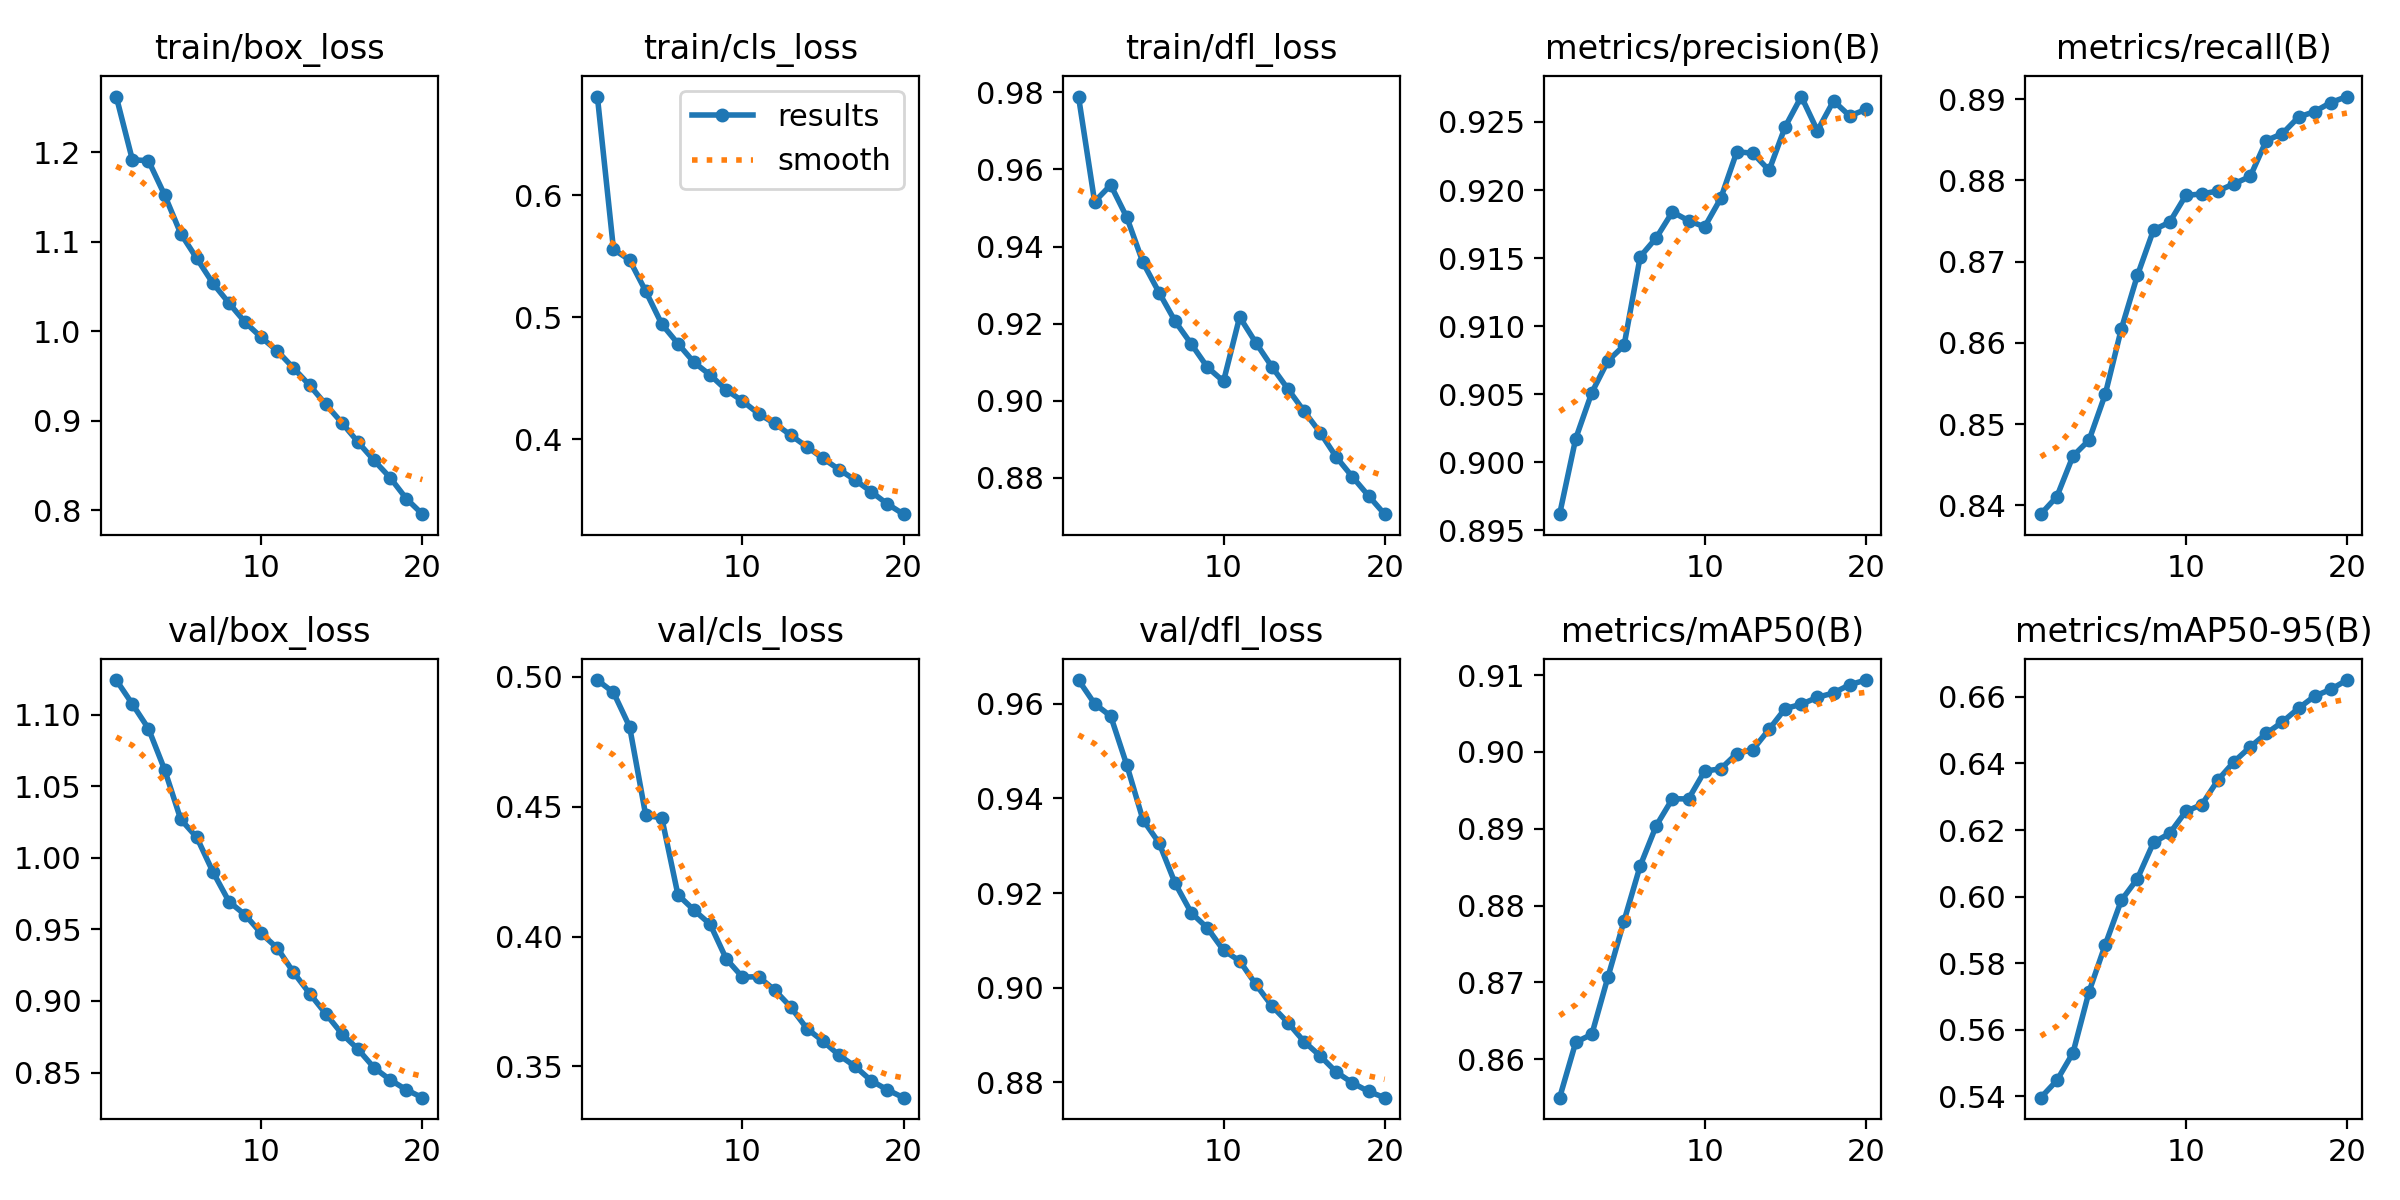

Source data for this figure (header and first rows):
epoch, time, train/box_loss, train/cls_loss, train/dfl_loss, metrics/precision(B), metrics/recall(B), metrics/mAP50(B), metrics/mAP50-95(B), val/box_loss, val/cls_loss, val/dfl_loss, lr/pg0, lr/pg1, lr/pg2, lr/pg3, lr/pg4, lr/pg5, lr/pg6, lr/pg7
1, 831.3, 1.262, 0.6808, 0.9789, 0.8962, 0.8389, 0.855, 0.5395, 1.124, 0.4988, 0.965, 0.009994, 0.003331, 0.009994, 0.003331, 0.009994, 0.003331, 0.009994, 0.003331
2, 1524, 1.191, 0.5556, 0.9516, 0.9017, 0.8411, 0.8622, 0.5447, 1.107, 0.494, 0.96, 0.019, 0.006335, 0.019, 0.006335, 0.019, 0.006335, 0.019, 0.006335
3, 2202, 1.19, 0.5468, 0.956, 0.9051, 0.8461, 0.8632, 0.553, 1.09, 0.4808, 0.9574, 0.02702, 0.009008, 0.02702, 0.009008, 0.02702, 0.009008, 0.02702, 0.009008
4, 2844, 1.152, 0.5212, 0.9476, 0.9074, 0.848, 0.8707, 0.5715, 1.062, 0.4467, 0.947, 0.02555, 0.008515, 0.02555, 0.008515, 0.02555, 0.008515, 0.02555, 0.008515
5, 3488, 1.109, 0.4942, 0.9359, 0.9086, 0.8537, 0.878, 0.5855, 1.027, 0.4457, 0.9355, 0.02406, 0.00802, 0.02406, 0.00802, 0.02406, 0.00802, 0.02406, 0.00802
6, 4129, 1.081, 0.4783, 0.9281, 0.9151, 0.8617, 0.8852, 0.5989, 1.014, 0.4161, 0.9306, 0.02258, 0.007525, 0.02258, 0.007525, 0.02258, 0.007525, 0.02258, 0.007525
7, 4771, 1.053, 0.4629, 0.9206, 0.9165, 0.8683, 0.8904, 0.6054, 0.9902, 0.4102, 0.922, 0.02109, 0.00703, 0.02109, 0.00703, 0.02109, 0.00703, 0.02109, 0.00703
8, 5412, 1.031, 0.4526, 0.9147, 0.9184, 0.8739, 0.8939, 0.6163, 0.9694, 0.4047, 0.9158, 0.01961, 0.006535, 0.01961, 0.006535, 0.01961, 0.006535, 0.01961, 0.006535
9, 6054, 1.01, 0.4403, 0.9087, 0.9177, 0.8749, 0.8939, 0.619, 0.9602, 0.3914, 0.9126, 0.01812, 0.00604, 0.01812, 0.00604, 0.01812, 0.00604, 0.01812, 0.00604
10, 6694, 0.993, 0.4313, 0.905, 0.9173, 0.8782, 0.8975, 0.6256, 0.9472, 0.3844, 0.9079, 0.01664, 0.005545, 0.01664, 0.005545, 0.01664, 0.005545, 0.01664, 0.005545
11, 7329, 0.9779, 0.4208, 0.9217, 0.9194, 0.8783, 0.8978, 0.6277, 0.9369, 0.3846, 0.9056, 0.01515, 0.00505, 0.01515, 0.00505, 0.01515, 0.00505, 0.01515, 0.00505
12, 7960, 0.9588, 0.4129, 0.9151, 0.9228, 0.8787, 0.8998, 0.6351, 0.92, 0.3795, 0.9007, 0.01367, 0.004555, 0.01367, 0.004555, 0.01367, 0.004555, 0.01367, 0.004555
13, 8592, 0.9396, 0.4033, 0.9088, 0.9227, 0.8796, 0.9003, 0.6405, 0.9052, 0.3729, 0.8961, 0.01218, 0.00406, 0.01218, 0.00406, 0.01218, 0.00406, 0.01218, 0.00406
14, 9225, 0.9183, 0.3938, 0.903, 0.9214, 0.8805, 0.9029, 0.645, 0.8911, 0.3646, 0.8926, 0.01069, 0.003565, 0.01069, 0.003565, 0.01069, 0.003565, 0.01069, 0.003565
15, 9858, 0.8977, 0.3843, 0.8973, 0.9246, 0.8849, 0.9056, 0.649, 0.8771, 0.3598, 0.8886, 0.00921, 0.00307, 0.00921, 0.00307, 0.00921, 0.00307, 0.00921, 0.00307
16, 10491, 0.8762, 0.3751, 0.8917, 0.9269, 0.8858, 0.9062, 0.6525, 0.8663, 0.3543, 0.8855, 0.007725, 0.002575, 0.007725, 0.002575, 0.007725, 0.002575, 0.007725, 0.002575
17, 11122, 0.8556, 0.3665, 0.8853, 0.9244, 0.8878, 0.9071, 0.6566, 0.8533, 0.35, 0.8821, 0.00624, 0.00208, 0.00624, 0.00208, 0.00624, 0.00208, 0.00624, 0.00208
18, 11753, 0.8363, 0.3568, 0.8802, 0.9265, 0.8885, 0.9077, 0.6603, 0.8449, 0.3445, 0.8799, 0.004755, 0.001585, 0.004755, 0.001585, 0.004755, 0.001585, 0.004755, 0.001585
19, 12383, 0.813, 0.3469, 0.8753, 0.9254, 0.8896, 0.9087, 0.6623, 0.8379, 0.341, 0.878, 0.00327, 0.00109, 0.00327, 0.00109, 0.00327, 0.00109, 0.00327, 0.00109
20, 13014, 0.7956, 0.3385, 0.8705, 0.9259, 0.8903, 0.9093, 0.6651, 0.8324, 0.338, 0.8767, 0.001785, 0.000595, 0.001785, 0.000595, 0.001785, 0.000595, 0.001785, 0.000595
